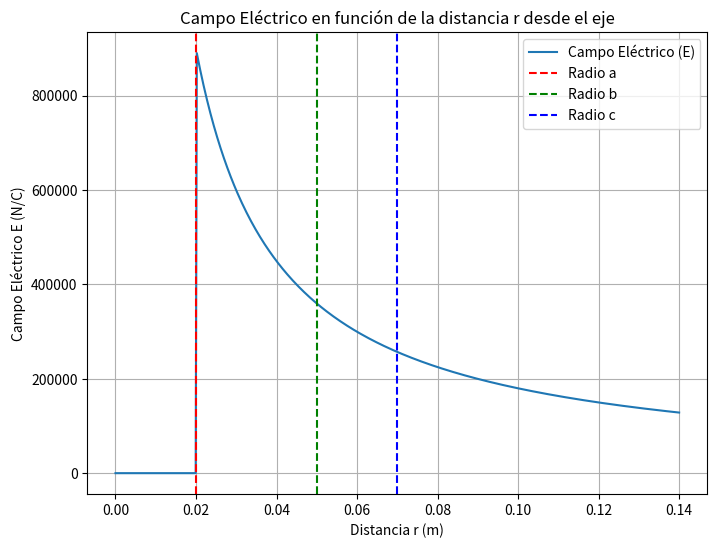

Write Python code to recreate this figure.
import numpy as np
import matplotlib.pyplot as plt

# Parámetros del problema
lambda_ = 1e-6  # Carga por unidad de longitud (C/m)
epsilon_0 = 8.854e-12  # Permitividad del vacío (C^2/(N·m^2))
a = 0.02  # Radio del conductor interior (m)
b = 0.05  # Radio interior del cilindro exterior (m)
c = 0.07  # Radio exterior del cilindro exterior (m)

# Definir la función del campo eléctrico
def E_field(r, lambda_, epsilon_0, a, b, c):
    E = np.zeros_like(r)

    # Region 1: dentro del cilindro interior (r < a)
    E[r < a] = 0

    # Region 2: entre el cilindro interior y exterior (a < r < b)
    mask1 = (r >= a) & (r < b)
    E[mask1] = lambda_ / (2 * np.pi * r[mask1] * epsilon_0)

    # Region 3: fuera del cilindro exterior (r > c)
    mask2 = r >= b
    E[mask2] = lambda_ / (2 * np.pi * r[mask2] * epsilon_0)

    return E

# Valores de r desde 0 hasta 2c
r = np.linspace(0, 2*c, 500)

# Calcular el campo eléctrico para cada r
E = E_field(r, lambda_, epsilon_0, a, b, c)

# Crear la gráfica
plt.figure(figsize=(8, 6))
plt.plot(r, E, label='Campo Eléctrico (E)')
plt.axvline(x=a, color='r', linestyle='--', label='Radio a')
plt.axvline(x=b, color='g', linestyle='--', label='Radio b')
plt.axvline(x=c, color='b', linestyle='--', label='Radio c')
plt.title('Campo Eléctrico en función de la distancia r desde el eje')
plt.xlabel('Distancia r (m)')
plt.ylabel('Campo Eléctrico E (N/C)')
plt.grid(True)
plt.legend()
plt.show()